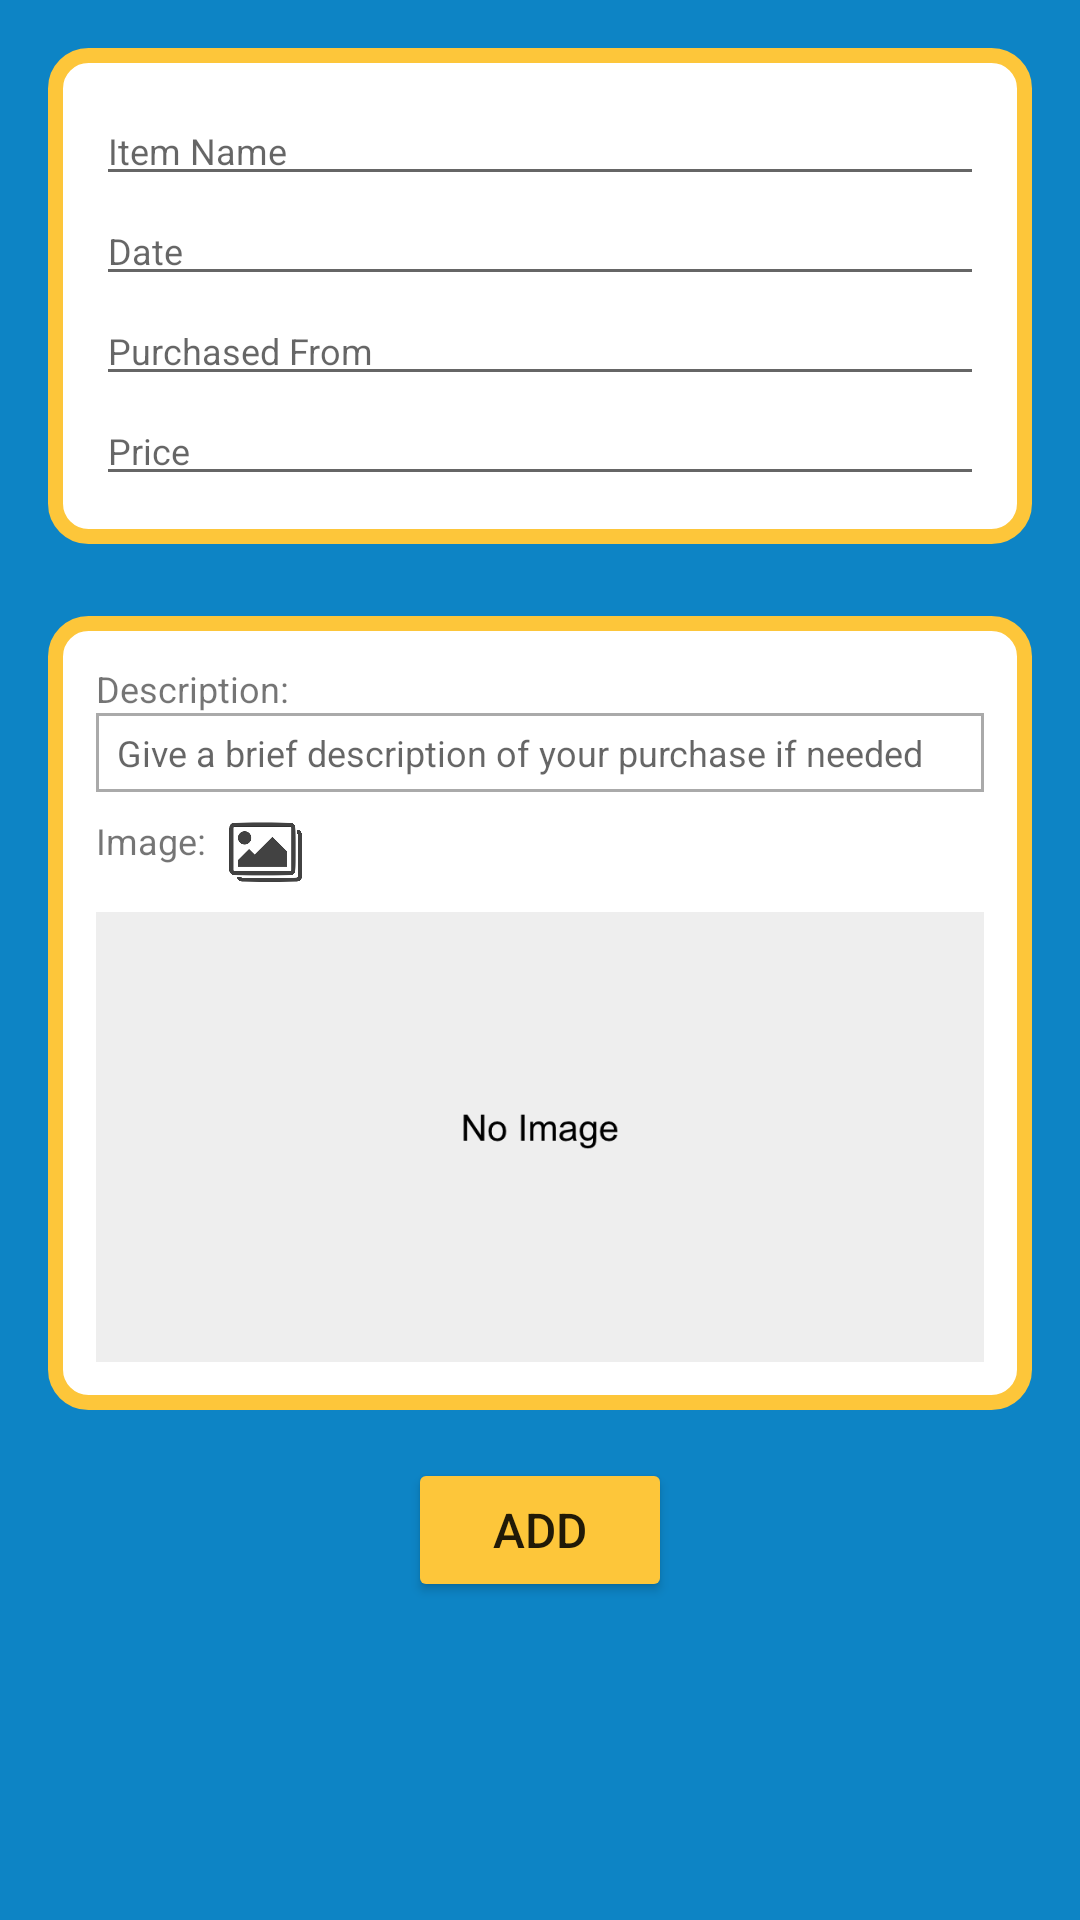

The Android layout XML behind this screen, and the referenced resources:
<!-- AndroidManifest.xml: application theme Theme.AppCompat.Light.NoActionBar -->
<!-- res/layout/activity_add_new.xml -->
<?xml version="1.0" encoding="utf-8"?>
<LinearLayout xmlns:android="http://schemas.android.com/apk/res/android"
    xmlns:tools="http://schemas.android.com/tools"
    android:layout_width="match_parent"
    android:layout_height="match_parent"
    tools:context=".AddNewActivity"
    android:background="@color/mdb_blue">

    <ScrollView
        android:layout_width="match_parent"
        android:layout_height="wrap_content">

        <LinearLayout
            android:layout_width="match_parent"
            android:layout_height="wrap_content"
            android:orientation="vertical">
            <LinearLayout
                android:id="@+id/box1"
                android:layout_width="match_parent"
                android:layout_height="wrap_content"
                android:layout_marginStart="16dp"
                android:layout_marginTop="16dp"
                android:layout_marginEnd="16dp"
                android:layout_marginBottom="8dp"
                android:background="@drawable/shape"
                android:orientation="vertical"
                android:padding="16dp">

                <EditText
                    android:id="@+id/item"
                    android:layout_width="match_parent"
                    android:layout_height="wrap_content"
                    android:textSize="12sp"
                    android:hint="@string/item_name" />

                <EditText
                    android:id="@+id/date"
                    android:layout_width="match_parent"
                    android:layout_height="wrap_content"
                    android:hint="Date"
                    android:clickable="true"
                    android:focusable="true"
                    android:textSize="12sp" />

                <EditText
                    android:id="@+id/location"
                    android:layout_width="match_parent"
                    android:layout_height="wrap_content"
                    android:textSize="12sp"
                    android:hint="@string/purchased_from" />

                <EditText
                    android:id="@+id/price"
                    android:layout_width="match_parent"
                    android:layout_height="wrap_content"
                    android:textSize="12sp"
                    android:inputType="numberDecimal"
                    android:hint="@string/price" />
            </LinearLayout>

            <LinearLayout
                android:id="@+id/box2"
                android:layout_width="match_parent"
                android:layout_height="wrap_content"
                android:layout_margin="16dp"
                android:layout_marginStart="8dp"
                android:layout_marginEnd="8dp"
                android:radius="10dp"
                android:background="@drawable/shape"
                android:orientation="vertical"
                android:padding="16dp">

                <TextView
                    android:layout_width="wrap_content"
                    android:layout_height="wrap_content"
                    android:textSize="12sp"
                    android:text="@string/description_text"/>

                <EditText
                    android:id="@+id/description"
                    android:hint="@string/description_hint"
                    android:gravity="top"
                    android:layout_width="match_parent"
                    android:layout_height="wrap_content"
                    android:textSize="12sp"
                    android:background="@drawable/description_box"/>

                <LinearLayout
                    android:layout_width="wrap_content"
                    android:layout_height="wrap_content"
                    android:orientation="horizontal">

                    <TextView
                        android:layout_width="wrap_content"
                        android:layout_height="wrap_content"
                        android:layout_marginTop="8dp"
                        android:textSize="12sp"
                        android:text="@string/image_header"/>

                    <ImageButton
                        android:id="@+id/add_image_button"
                        android:layout_width="40dp"
                        android:layout_height="40dp"
                        android:backgroundTint="@android:color/background_light"
                        android:scaleType="centerCrop"
                        android:src="@drawable/image" />
                </LinearLayout>

                <ImageView
                    android:id="@+id/image"
                    android:layout_width="match_parent"
                    android:layout_height="150dp"
                    android:scaleType="centerCrop"
                    android:src="@drawable/no_image" />
            </LinearLayout>

            <Button
                android:id="@+id/save"
                android:layout_width="wrap_content"
                android:layout_height="wrap_content"
                android:layout_weight="0.1"
                android:layout_gravity="center"
                android:textSize="16dp"
                android:layout_marginBottom="8dp"
                android:backgroundTint="@color/mdb_yellow"
                android:text="Add"/>
        </LinearLayout>

    </ScrollView>


</LinearLayout>
<!-- resources referenced by this layout -->
<resources>
  <color name="mdb_blue">#0D84C5</color>
  <color name="mdb_yellow">#FDC63A</color>
  <!-- drawable description_box (drawable) -->
  <shape
      xmlns:android="http://schemas.android.com/apk/res/android"
      android:shape="rectangle"   >
  
      <solid
          android:color="@android:color/background_light" >
      </solid>
  
      <stroke
          android:width="1dp"
          android:color="@android:color/darker_gray" >
      </stroke>
  
      <padding
          android:left="7dp"
          android:top="5dp"
          android:right="7dp"
          android:bottom="5dp"    >
      </padding>
  
  </shape>
  <!-- drawable image: png bitmap (drawable-v24, 38258 bytes) -->
  <!-- drawable no_image: png bitmap (drawable-v24, 29641 bytes) -->
  <!-- drawable shape (drawable) -->
  <shape
      xmlns:android="http://schemas.android.com/apk/res/android"
      android:shape="rectangle"   >
  
      <solid
          android:color="@android:color/background_light" >
      </solid>
  
      <stroke
          android:width="5dp"
          android:color="@color/mdb_yellow" >
      </stroke>
  
      <padding
          android:left="5dp"
          android:top="5dp"
          android:right="5dp"
          android:bottom="5dp"    >
      </padding>
  
      <corners
          android:radius="11dp"   >
      </corners>
  
  </shape>
  <string name="description_hint">Give a brief description of your purchase if needed</string>
  <string name="description_text">Description:</string>
  <string name="image_header">Image:</string>
  <string name="item_name">Item Name</string>
  <string name="price">Price</string>
  <string name="purchased_from">Purchased From</string>
</resources>
